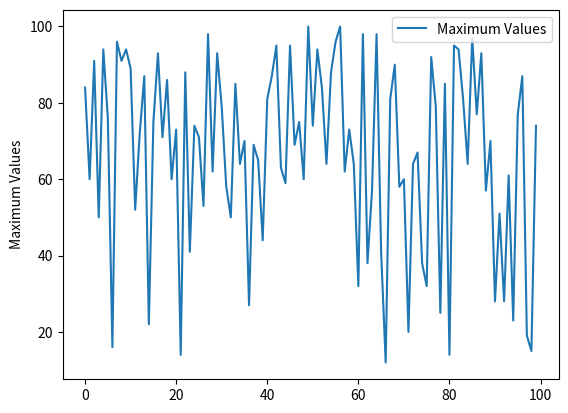

Reproduce this figure in Python.
from random import randint
import matplotlib.pyplot as plt
import numpy as np

def task_func(array_length=100):
    # Generate two arrays of random integers
    array1 = [randint(0, 100) for _ in range(array_length)]
    array2 = [randint(0, 100) for _ in range(array_length)]
    
    # Calculate the maximum values of the respective elements of the two arrays
    max_values = [max(a, b) for a, b in zip(array1, array2)]
    
    # Create a line diagram
    fig, ax = plt.subplots()
    ax.plot(max_values, label='Maximum Values')
    
    # Set the y-axis label
    ax.set_ylabel('Maximum Values')
    
    # Add a legend
    ax.legend()
    
    # Show the plot
    plt.show()
    
    # Return the Axes object
    return ax

# Example usage
task_func()